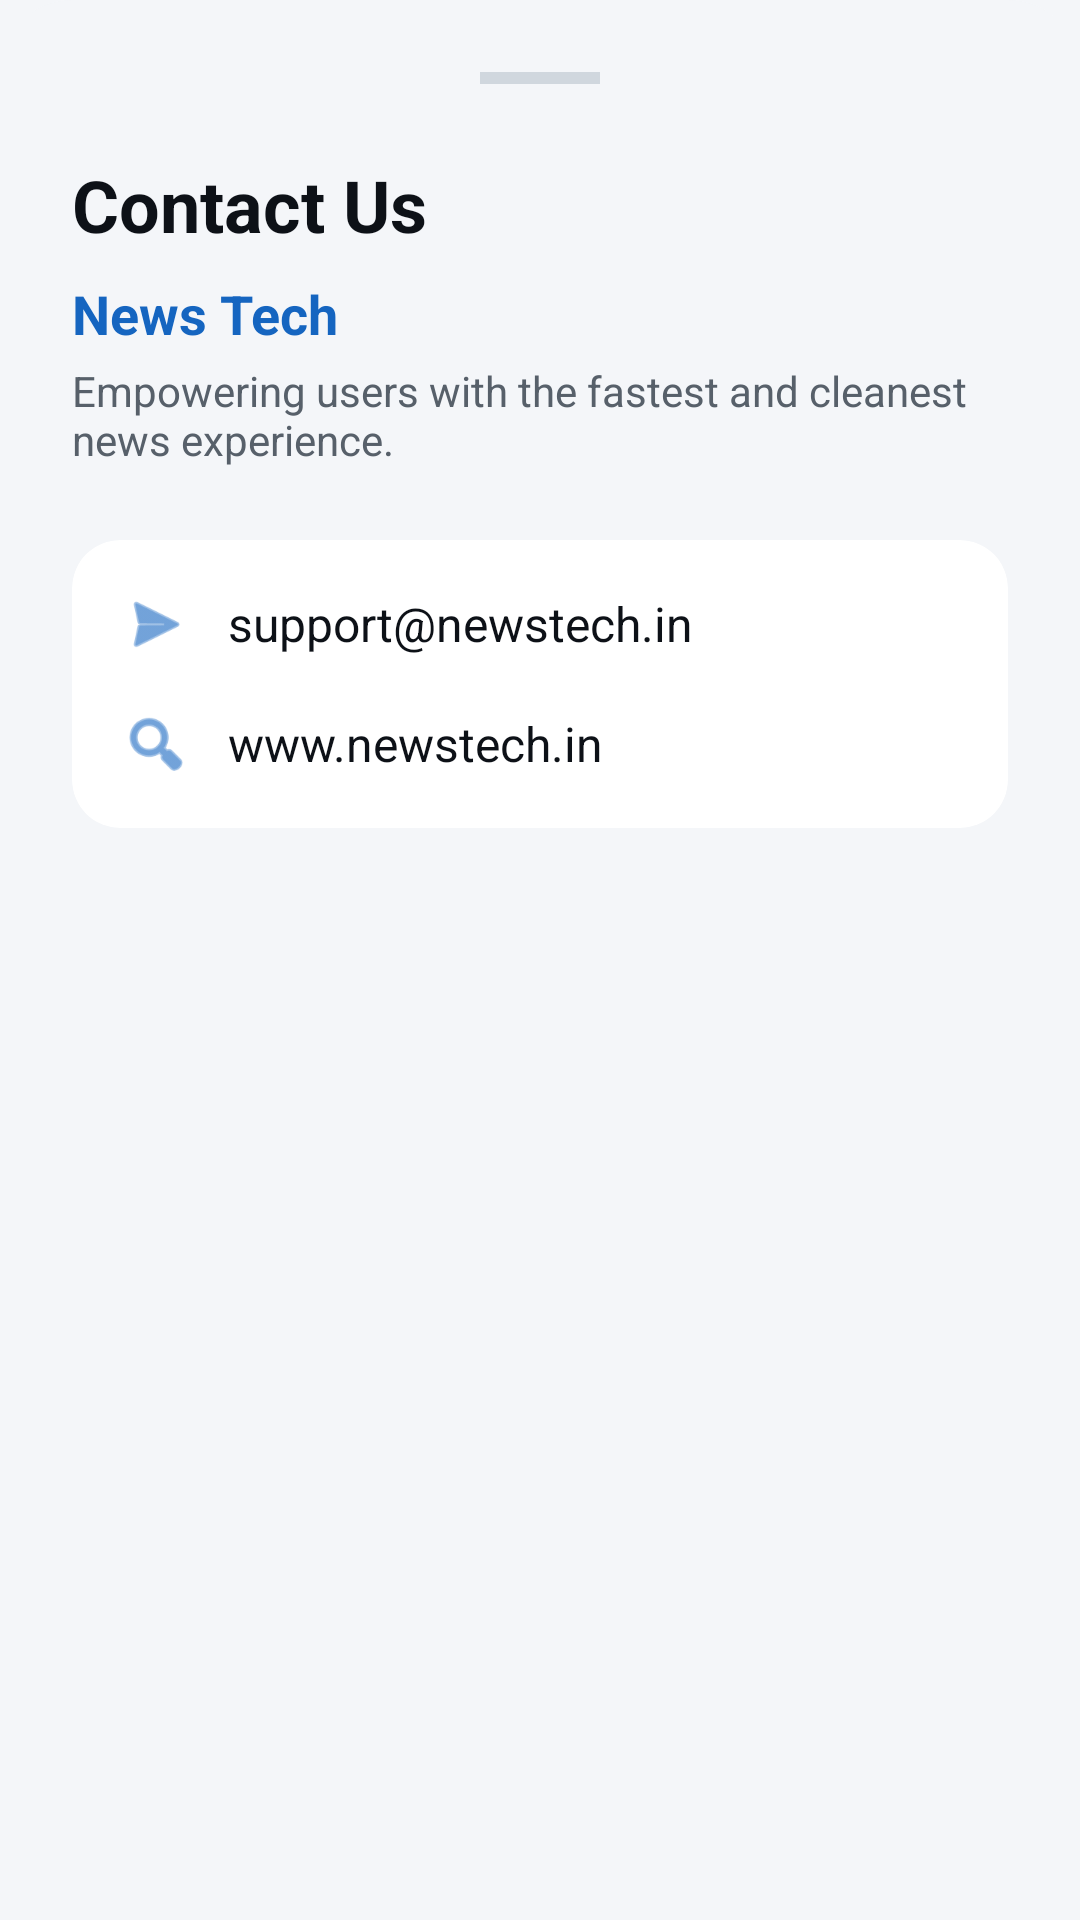

Write the Android layout XML for this screen, with the resource values it uses.
<!-- AndroidManifest.xml: application theme Theme.NewsNow -->
<!-- res/layout/bottom_sheet_contact.xml -->
<?xml version="1.0" encoding="utf-8"?>
<LinearLayout xmlns:android="http://schemas.android.com/apk/res/android"
    xmlns:app="http://schemas.android.com/apk/res-auto"
    android:layout_width="match_parent"
    android:layout_height="wrap_content"
    android:orientation="vertical"
    android:padding="24dp"
    android:background="@drawable/bottom_sheet_bg">

    <View
        android:layout_width="40dp"
        android:layout_height="4dp"
        android:background="@color/divider"
        android:layout_gravity="center_horizontal"
        android:layout_marginBottom="24dp"/>

    <TextView
        android:layout_width="wrap_content"
        android:layout_height="wrap_content"
        android:text="@string/contact_us"
        android:textColor="@color/text_primary"
        android:textSize="24sp"
        android:textStyle="bold"
        android:layout_marginBottom="8dp"/>

    <TextView
        android:layout_width="wrap_content"
        android:layout_height="wrap_content"
        android:text="@string/company_name"
        android:textColor="@color/accent_vibrant"
        android:textSize="18sp"
        android:textStyle="bold"
        android:layout_marginBottom="4dp"/>

    <TextView
        android:layout_width="match_parent"
        android:layout_height="wrap_content"
        android:text="@string/company_desc"
        android:textColor="@color/text_secondary"
        android:textSize="14sp"
        android:layout_marginBottom="24dp"/>

    <com.google.android.material.card.MaterialCardView
        android:layout_width="match_parent"
        android:layout_height="wrap_content"
        app:cardBackgroundColor="@color/bg_card"
        app:cardCornerRadius="16dp"
        app:strokeWidth="0dp">
        
        <LinearLayout
            android:layout_width="match_parent"
            android:layout_height="wrap_content"
            android:orientation="vertical"
            android:padding="16dp">

            <LinearLayout
                android:layout_width="match_parent"
                android:layout_height="wrap_content"
                android:orientation="horizontal"
                android:gravity="center_vertical"
                android:layout_marginBottom="16dp">
                <ImageView
                    android:layout_width="24dp"
                    android:layout_height="24dp"
                    android:src="@android:drawable/ic_menu_send"
                    app:tint="@color/accent_vibrant" />
                <TextView
                    android:layout_width="wrap_content"
                    android:layout_height="wrap_content"
                    android:text="@string/email_link"
                    android:textColor="@color/text_primary"
                    android:textSize="16sp"
                    android:layout_marginStart="12dp"/>
            </LinearLayout>

            <LinearLayout
                android:layout_width="match_parent"
                android:layout_height="wrap_content"
                android:orientation="horizontal"
                android:gravity="center_vertical">
                <ImageView
                    android:layout_width="24dp"
                    android:layout_height="24dp"
                    android:src="@android:drawable/ic_menu_search"
                    app:tint="@color/accent_vibrant" />
                <TextView
                    android:layout_width="wrap_content"
                    android:layout_height="wrap_content"
                    android:text="@string/web_link"
                    android:textColor="@color/text_primary"
                    android:textSize="16sp"
                    android:layout_marginStart="12dp"/>
            </LinearLayout>
        </LinearLayout>
    </com.google.android.material.card.MaterialCardView>

</LinearLayout>
<!-- resources referenced by this layout -->
<resources>
  <color name="accent_vibrant">#1565C0</color>
  <color name="bg_card">#FFFFFF</color>
  <color name="divider">#D0D7DE</color>
  <color name="text_primary">#0D1117</color>
  <color name="text_secondary">#57606A</color>
  <!-- drawable bottom_sheet_bg (drawable) -->
  <?xml version="1.0" encoding="utf-8"?>
  <shape xmlns:android="http://schemas.android.com/apk/res/android">
      <solid android:color="@color/bg_main" />
      <corners
          android:topLeftRadius="24dp"
          android:topRightRadius="24dp" />
  </shape>
  <string name="company_desc">Empowering users with the fastest and cleanest news experience.</string>
  <string name="company_name">News Tech</string>
  <string name="contact_us">Contact Us</string>
  <string name="email_link">support@newstech.in</string>
  <string name="web_link">www.newstech.in</string>
  <style name="Theme.NewsNow" parent="Base.Theme.NewsNow" />
  <color name="bg_main">#F4F6F9</color>
  <style name="Base.Theme.NewsNow" parent="Theme.Material3.DayNight.NoActionBar">
          
          <item name="colorPrimary">@color/accent_vibrant</item>
          <item name="android:windowBackground">@color/bg_main</item>
          <item name="android:statusBarColor">@color/bg_main</item>
          <item name="android:windowLightStatusBar" tools:targetApi="m">@bool/isLightStatus</item>
          
          
          <item name="colorSurface">@color/bg_main</item>
          <item name="colorSurfaceVariant">@color/bg_card</item>
          <item name="colorOnSurface">@color/text_primary</item>
          <item name="colorOnSurfaceVariant">@color/text_secondary</item>
          <item name="android:colorBackground">@color/bg_main</item>
          
          
          <item name="colorControlHighlight">@color/divider</item>
      </style>
</resources>
